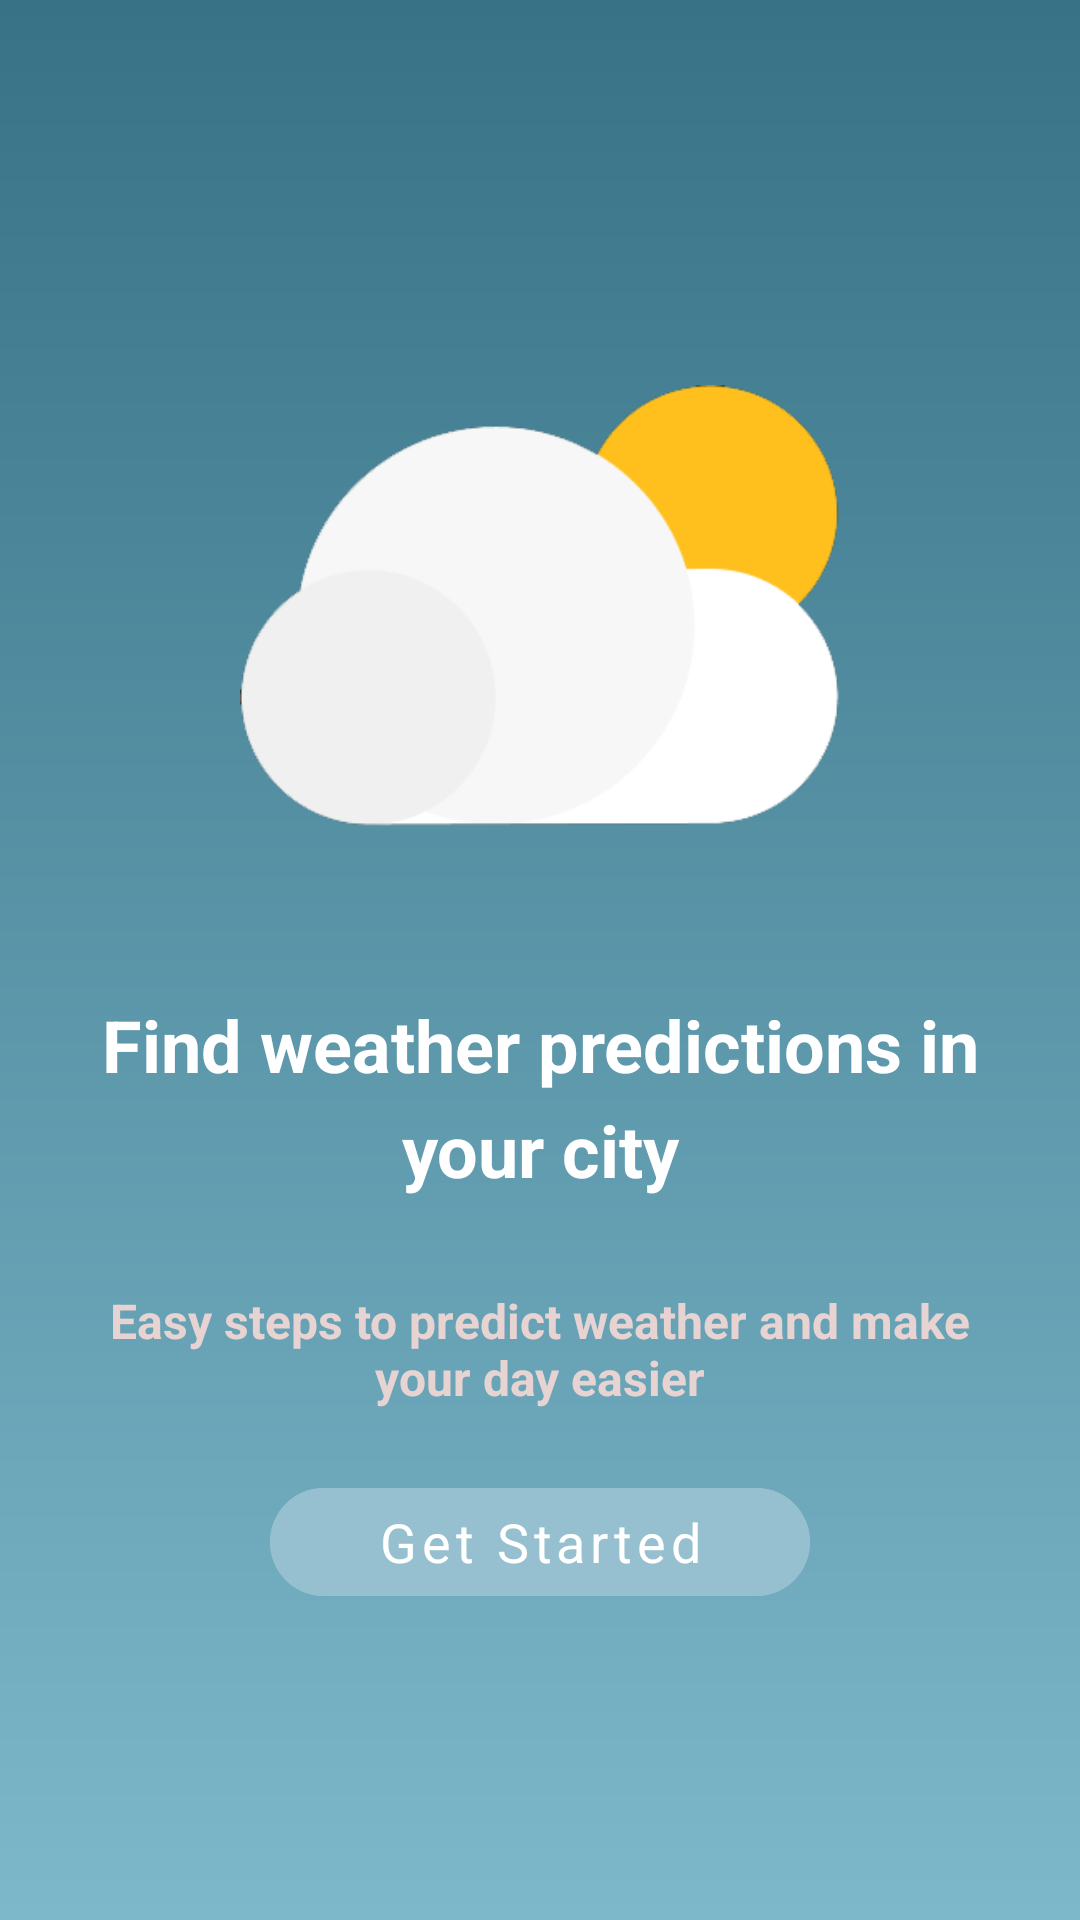

Reconstruct the res/layout file that produces this screen, plus the resources it refers to.
<!-- AndroidManifest.xml: application theme Theme.WeatherApp -->
<!-- res/layout/fragment_welcome.xml -->
<?xml version="1.0" encoding="utf-8"?>
<layout xmlns:android="http://schemas.android.com/apk/res/android"
    xmlns:app="http://schemas.android.com/apk/res-auto"
    xmlns:tools="http://schemas.android.com/tools"
    tools:context=".ui.WelcomeFragment">

        <androidx.constraintlayout.widget.ConstraintLayout
            android:layout_width="match_parent"
            android:layout_height="match_parent"
            android:background="@drawable/background_gradient">

            <LinearLayout
                android:layout_width="wrap_content"
                android:layout_height="wrap_content"
                android:gravity="center"
                android:orientation="vertical"
                app:layout_constraintBottom_toBottomOf="parent"
                app:layout_constraintEnd_toEndOf="parent"
                app:layout_constraintStart_toStartOf="parent"
                app:layout_constraintTop_toTopOf="parent">

                <ImageView
                    android:id="@+id/image_weatherIcon"
                    android:layout_width="200dp"
                    android:layout_height="200dp"
                    android:layout_marginBottom="30dp"
                    android:importantForAccessibility="no"
                    android:src="@drawable/logo" />

                <TextView
                    android:id="@+id/text_title"
                    android:layout_width="300dp"
                    android:layout_height="wrap_content"
                    android:layout_marginBottom="30dp"
                    android:gravity="center"
                    android:lineHeight="35sp"
                    android:text="@string/find_weather_predictions_in_your_city"
                    android:textColor="@color/white"
                    android:textSize="24sp"
                    android:textStyle="bold" />

                <TextView
                    android:id="@+id/text_subtitle"
                    android:layout_width="300dp"
                    android:layout_height="wrap_content"
                    android:layout_marginBottom="20dp"
                    android:gravity="center"
                    android:text="@string/easy_steps_to_predict_weather_and_make_your_day_easier"
                    android:textColor="@color/gray"
                    android:textSize="16sp"
                    android:textStyle="bold" />

                <com.google.android.material.button.MaterialButton
                    android:id="@+id/button_getStarted"
                    style="@style/WeatherButton"
                    android:layout_width="180dp"
                    android:layout_height="wrap_content"
                    android:text="Get Started" />


            </LinearLayout>

        </androidx.constraintlayout.widget.ConstraintLayout>

</layout>
<!-- resources referenced by this layout -->
<resources>
  <color name="gray">#E8D3D3</color>
  <color name="white">#FFFFFFFF</color>
  <!-- drawable background_gradient (drawable) -->
  <?xml version="1.0" encoding="UTF-8"?>
  <shape xmlns:android="http://schemas.android.com/apk/res/android"
      android:shape="rectangle">
      <gradient
          android:angle="90"
          android:endColor="@color/topBlue"
          android:startColor="@color/bottomBlue"
          android:type="linear" />
  </shape>
  <!-- drawable logo: png bitmap (drawable, 14141 bytes) -->
  <string name="easy_steps_to_predict_weather_and_make_your_day_easier">Easy steps to predict weather and make your day easier</string>
  <string name="find_weather_predictions_in_your_city">Find weather predictions in your city</string>
  <style name="WeatherButton" parent="Widget.MaterialComponents.Button">
          <item name="android:stateListAnimator">@null</item>
          <item name="android:backgroundTint">@color/lightBackground</item>
          <item name="android:textAllCaps">false</item>
          <item name="android:textColor">@color/white</item>
          <item name="android:textSize">18sp</item>
          <item name="cornerRadius">50dp</item>
      </style>
  <style name="Theme.WeatherApp" parent="Theme.MaterialComponents.DayNight.NoActionBar">
          
          <item name="colorPrimary">@color/primaryColor</item>
          <item name="colorPrimaryVariant">@color/primaryDarkColor</item>
          <item name="colorOnPrimary">@color/primaryTextColor</item>
          
          <item name="colorSecondary">@color/secondaryColor</item>
          <item name="colorSecondaryVariant">@color/secondaryDarkColor</item>
          <item name="colorOnSecondary">@color/secondaryTextColor</item>
          
          <item name="android:statusBarColor">@color/topBlue</item>
          
          <item name="fontFamily">@font/inter_regular</item>
          <item name="android:navigationBarColor">@color/color_bottom_navigation</item>
      </style>
  <color name="topBlue">#377286</color>
  <color name="bottomBlue">#7DB7CA</color>
  <color name="lightBackground">#96C0CF</color>
  <color name="primaryColor">#26c6da</color>
  <color name="primaryDarkColor">#0095a8</color>
  <color name="primaryTextColor">#000000</color>
  <color name="secondaryColor">#1e88e5</color>
  <color name="secondaryDarkColor">#005cb2</color>
  <color name="secondaryTextColor">#000000</color>
  <color name="color_bottom_navigation">#FFFFFF</color>
</resources>
